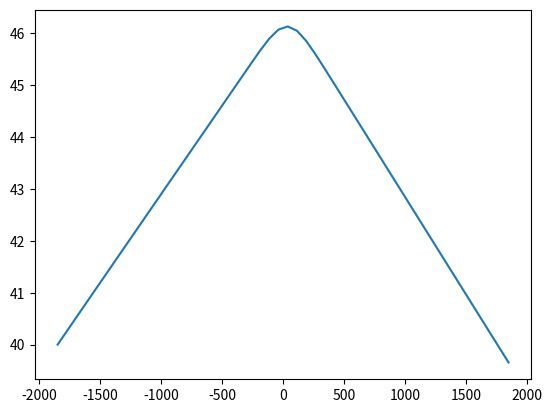
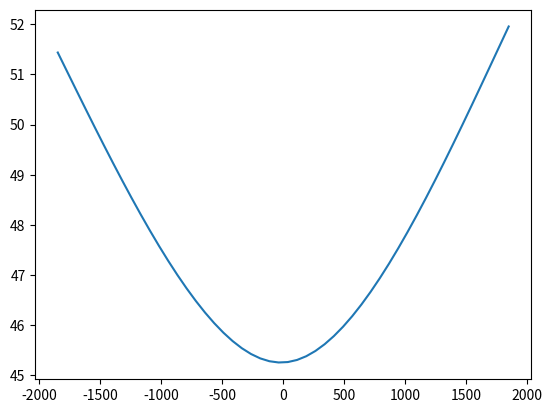

Write Python code to recreate these figures, in order.
import numpy as np
import matplotlib.pyplot as plt

def safe_v(rho, V0, rho_max, E):
    return V0*(1-rho/rho_max)/(1+E*(rho/rho_max)**4)

def q_in(time):
    return 10
def phi(x, sigma):
	return (2*np.pi*sigma**2)**(-0.5)*np.exp(-x**2/(2*sigma**2))


def rho_next_simple_lax(rho_last, v_last, delta_t, delta_x, j, time, position,sigma):
    return  1/2*(rho_last[j+1]+rho_last[j-1]) - v_last[j]*delta_t/(2*delta_x)*(rho_last[j+1]-rho_last[j-1])-\
            rho_last[j]*delta_t/(2*delta_x)*(v_last[j+1]- v_last[j-1]) + q_in(time)*phi(position,sigma)

def v_next_simple_lax(rho_last, v_last, delta_t, delta_x,j, tau, V0, rho_max, E, c, my):
    return ((v_last[j+1]+v_last[j-1])/2-v_last[j]*delta_t*(v_last[j+1]-v_last[j-1])/(2*delta_x))\
           +(delta_t/tau)*((V0*(1-rho_last[j]/rho_max))/(1+E*(rho_last[j]/rho_max)**4)-v_last[j])-\
           (rho_last[j+1]-rho_last[j-1])*delta_t/(rho_last[j]*2*delta_x)*c**2+my*delta_t*(v_last[j+1]-2*v_last[j]+v_last[j-1])/(rho_last[j]*delta_x**2)

def f2_simple_lax(rho_last, v_last, rho_temp, v_temp, delta_t, delta_x,j, tau, V0, rho_max, E, c, my):
    return rho_last[j]*(v_temp/delta_t - (v_last[j+1]+v_last[j-1])/(2*delta_t)+v_last[j]*(v_last[j+1]-v_last[j-1])/(2*delta_x))\
           -(rho_last[j]/tau)*((V0*(1-rho_last[j]/rho_max))/(1+E*(rho_last[j]/rho_max)**4)-v_last[j])+\
           (rho_last[j+1]-rho_last[j-1])/(2*delta_x)*c**2-my*(v_last[j+1]-2*v_last[j]+v_last[j+1])/delta_x**2

def f1_simple_lax(rho_last, v_last, rho_temp, v_temp, delta_t, delta_x, j, time, position, sigma):
    return rho_temp / delta_t - 1 / (2 * delta_t) * (rho_last[j + 1] + rho_last[j - 1])\
           + v_last[j] / (2 * delta_x) * (rho_last[j + 1] - rho_last[j - 1]) + rho_last[j] / (2 * delta_x) * (
                       v_last[j + 1] - v_last[j - 1])\
           - q_in(time) * phi(position, sigma)

#no need
'''def jacobi_matrix(rho_last, v_last, rho_temp, v_temp, delta_t, delta_x, j, V0, tau, rho_max, E):
    j1=1/delta_t+(v_last[j+1]-v_last[j-1])/(2*delta_x)
    j2=(rho_last[j+1]-rho_last[j-1])/(2*delta_x)
    j3=(v_temp/delta_t - (v_last[j+1]+v_last[j-1])/(2*delta_t)+v_temp*(v_last[j+1]-v_last[j-1])/(2*delta_x))-V0/tau*(rho_max**3*(rho_max**5-2*rho_max**4*rho_temp-3*rho_max*E*rho_temp**4+2*E*rho_temp**5)/(rho_max**4+E*rho_temp**4)**2)+v_temp/tau
    j4=rho_temp/delta_t+rho_temp*(v_last[j+1]-v_last[j-1])/(2*delta_x)+rho_temp/tau
    jacobi=np.matrix([[j1, j2],[j3,j4]])
    return jacobi'''

'''def newtons(rho_last, v_last, delta_t, delta_x, j, V0, tau, rho_max, E):
    rho_temp, v_temp=rho_last, v_last
    f_vector=np.ndarray([f1_simple_lax, f2_simple_lax])
    while max(f_vector[0], f_vector[1])>1e-4:
        jacobi=jacobi_matrix(rho_last, v_last, rho_temp, v_temp, delta_t, delta_x, j, V0, tau, rho_max, E)
        delta_X=np.'''


def one_step_simple_lax(rho_last, v_last, X, delta_t,delta_x ,time,L,sigma, rho0,V0,rho_max,E,tau,c,my):
    rho_next=np.zeros(X)
    v_next=np.zeros(X)
    rho_next[0]=rho0
    v_next[0]=safe_v(rho0,V0,rho_max,E)
    for j in range(1,X-1):
        position=j*delta_x-L/2
        rho_next[j], v_next[j]=rho_next_simple_lax(rho_last,v_last,delta_t,delta_x, j ,time,position,sigma),\
                                 v_next_simple_lax(rho_last,v_last,delta_t,delta_x, j, tau, V0, rho_max, E, c, my)
    rho_next[X-1]=2*rho_next[X-2]-rho_next[X-3]
    v_next[X-1]=2*v_next[X-2]-v_next[X-3]

    return rho_next, v_next

def solve_simple_lax(grid_rho, grid_v, T, X, rho0,delta_t,delta_x,L,sigma,V0,rho_max,E,tau,c,my):

    for i in range(1,T):
        time=i*delta_t
        grid_rho[i], grid_v[i]=one_step_simple_lax(grid_rho[i-1],grid_v[i-1],X,
                                                   delta_t,delta_x ,time,L,sigma, rho0,V0,rho_max,E,tau,c,my)
    return grid_rho,grid_v

def plot_simple_lax(T,X,delta_x,grid_rho,grid_v):
    x=np.linspace(-X*delta_x,X*delta_x,X)
    plt.plot(x,grid_rho[T-1])
    plt.show()
    plt.figure()
    plt.plot(x,grid_v[T-1])
    plt.show()

def main():
    T=5000
    X=50
    V0=120
    rho_max=140
    E=100
    rho0=40
    delta_t=0.001
    delta_x=37  #meter
    L=delta_x*X #meter
    sigma=56.7
    my=600
    tau=0.5
    c=54

    grid_rho=np.zeros((T,X))
    grid_v=np.zeros((T,X))
    grid_rho[0]=np.ones(X)*rho0
    grid_v[0]=safe_v(grid_rho[0], V0, rho_max, E)
    solve_simple_lax(grid_rho, grid_v, T, X, rho0,delta_t,delta_x,L,sigma,V0,rho_max,E,tau,c,my)
    #print(grid_v)
    #print(grid_rho)

    plot_simple_lax(T,X,delta_x,grid_rho,grid_v)
main()


